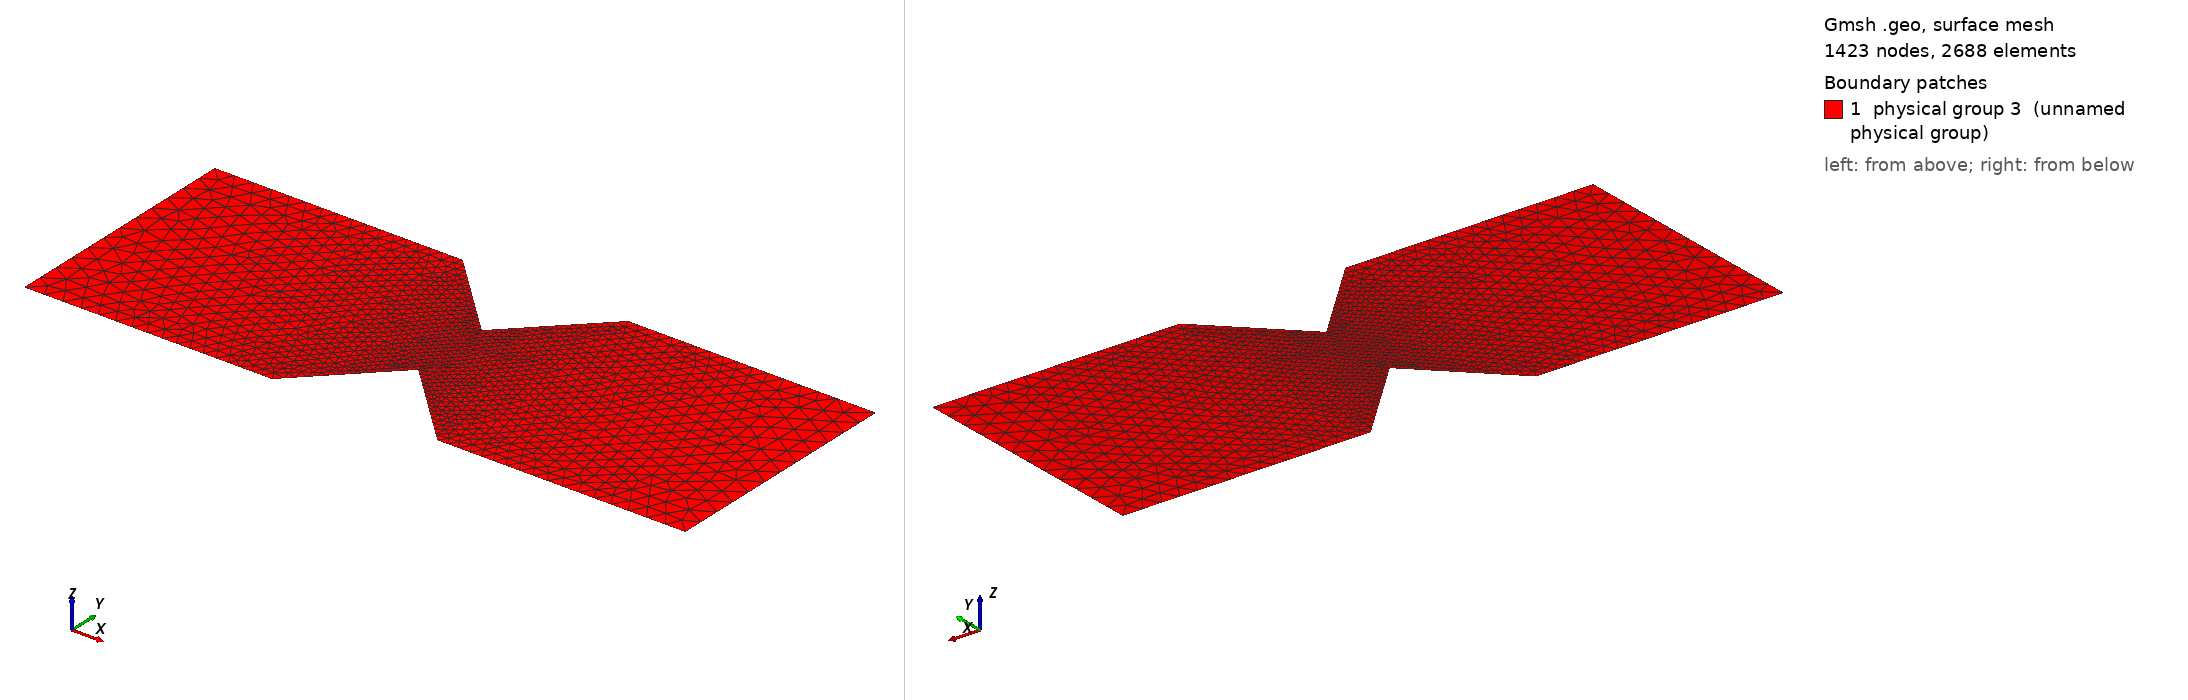

Gmsh geometry script, surface-meshed: 1423 nodes, 2688 surface elements. Boundary patches (legend numbers): 1 physical group 3 (unnamed physical group). Left view from above one corner, right view from below the opposite corner. Legend entries are the model's physical surfaces. The drawing asked Gmsh for element sizes between 1% and 20% of the model's largest extent; the script's own settings can give other sizes.

=== Chap9_wedge.geo (drawn) ===
lc1 = .5;
lc2 = .25;
lc3 = .1;


Point(1) = {-8.0,-3.0,0.0,lc1};
Point(2) = {-2.0,-3.0,0.0,lc2};
Point(3) = {0.0,-1.0,0.0,lc3};
Point(4) = {2.0,-3.0,0.0,lc2};
Point(5) = {8.0,-3.0,0.0,lc1};
Point(6) = {8.0,3.0,0.0,lc1};
Point(7) = {2.0,3.0,0.0,lc2};
Point(8) = {0.0,1.0,0.0,lc3};
Point(9) = {-2.0,3.0,0.0,lc2};
Point(10) = {-8.0,3.0,0.0,lc1};

Line(1) = {1,2};
Line(2) = {2,3};
Line(3) = {3,4};
Line(4) = {4,5};
Line(5) = {5,6};
Line(6) = {6,7};
Line(7) = {7,8};
Line(8) = {8,9};
Line(9) = {9,10};
Line(10) = {10,1};
Line Loop(11) = {1,2,3,4,5,6,7,8,9,10};

Plane Surface(1) = {11};

Physical Line(1) = {5}; 
Physical Line(2) = {10}; 
Physical Surface(3) = {1};
